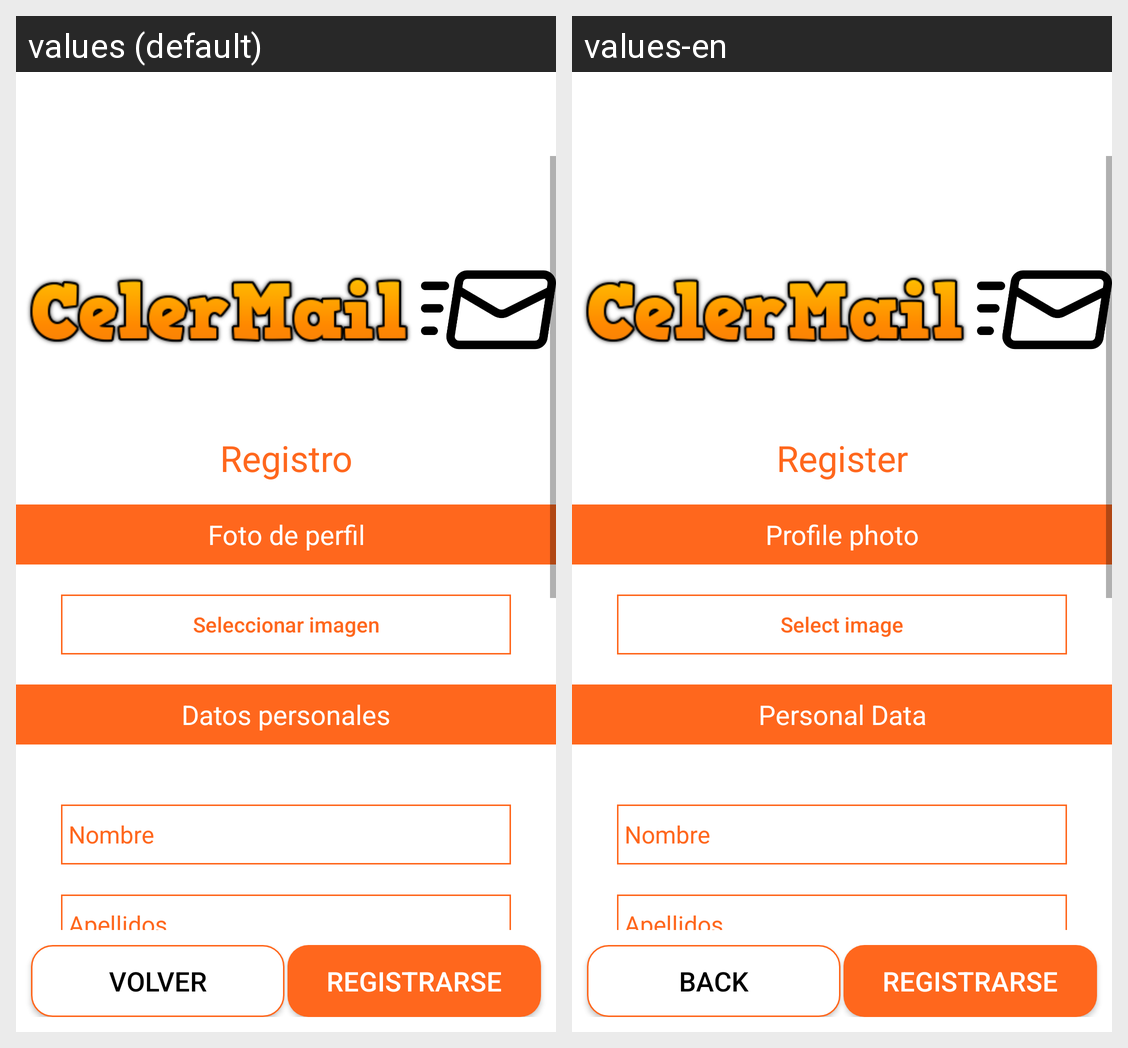

The same Android screen rendered under two of its app's locales, left to right. List the strings drawn on it with the default value and each locale's translation.
Android screen res/layout/activity_reg_form.xml rendered under 2 locales, left to right: values (default), values-en. Device: Nexus 5 (rendered at 1080×1920; each locale shown at half size, 540×960, under a caption strip naming it); theme AppTheme.
Strings drawn on this screen, with the default value and each locale's value (text and hints the layout hard-codes, and strings that could not be matched under every locale, appear in the picture but are not listed):

register
  values: Registro
  values-en: Register

profilePicture
  values: Foto de perfil
  values-en: Profile photo

setImage
  values: Seleccionar imagen
  values-en: Select image

menu_personal_data
  values: Datos personales
  values-en: Personal Data
